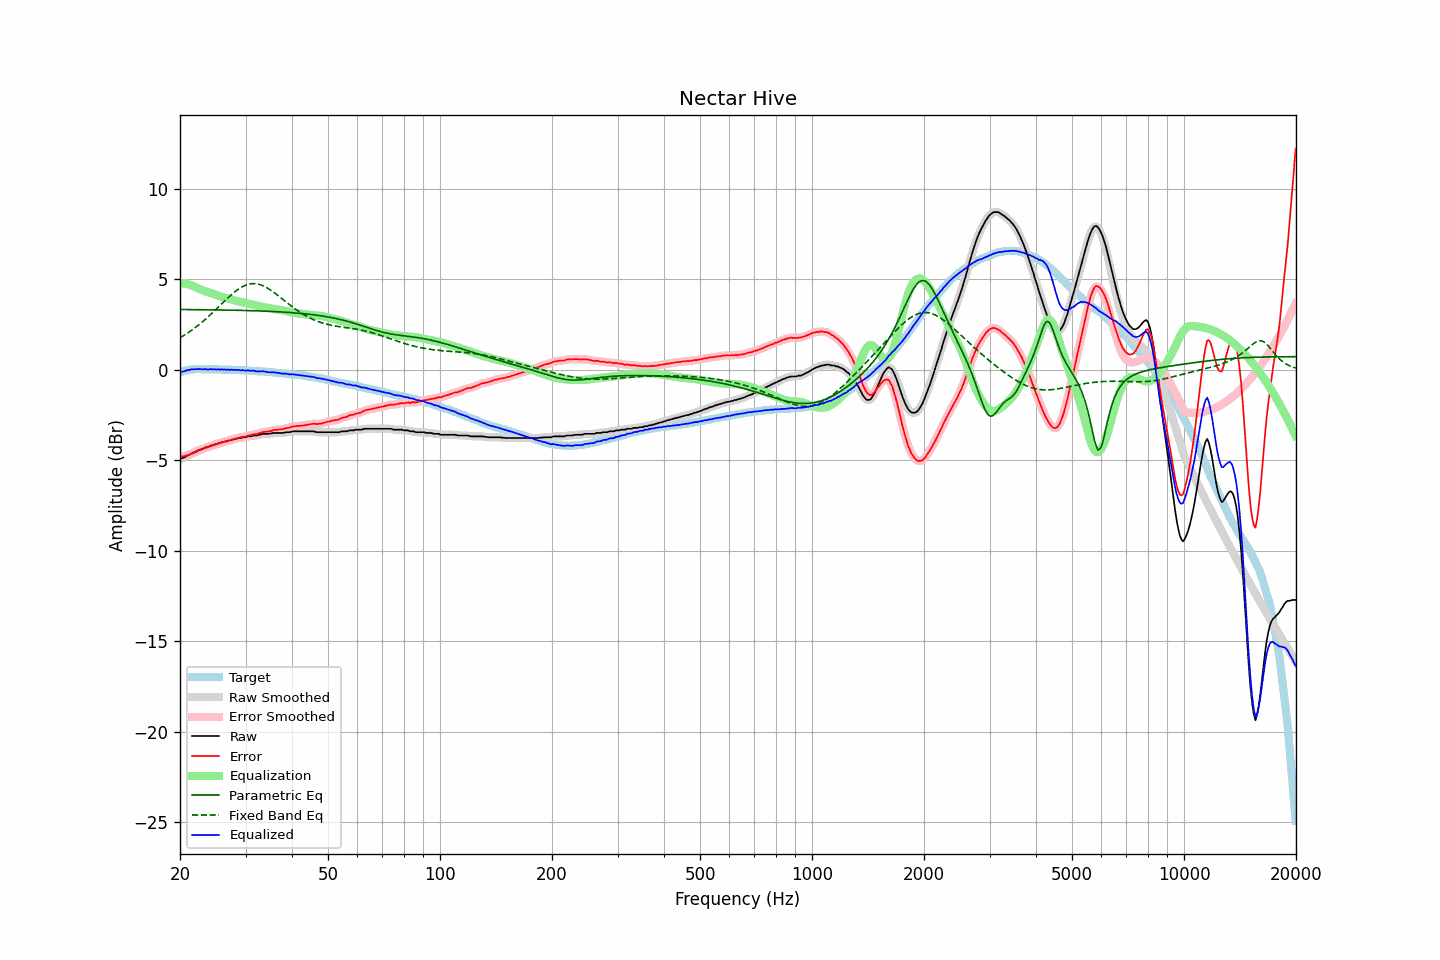

The file beside this chart, header and first rows:
frequency, raw, error, smoothed, error_smoothed, equalization, parametric_eq, fixed_band_eq, equalized_raw, equalized_smoothed, target
20.00, -4.93, -4.78, -4.93, -4.78, 4.80, 3.32, 1.76, -0.13, -0.13, -0.15
20.20, -4.90, -4.78, -4.90, -4.78, 4.79, 3.32, 1.82, -0.11, -0.11, -0.12
20.40, -4.88, -4.79, -4.87, -4.78, 4.77, 3.32, 1.87, -0.10, -0.10, -0.09
20.61, -4.84, -4.77, -4.83, -4.77, 4.76, 3.32, 1.92, -0.08, -0.08, -0.07
20.81, -4.78, -4.74, -4.79, -4.75, 4.74, 3.32, 1.98, -0.04, -0.05, -0.04
21.02, -4.74, -4.73, -4.74, -4.72, 4.71, 3.32, 2.04, -0.02, -0.02, -0.01
21.23, -4.70, -4.70, -4.69, -4.69, 4.69, 3.32, 2.10, -0.01, -0.00, 0.00
21.44, -4.64, -4.65, -4.65, -4.66, 4.66, 3.32, 2.16, 0.02, 0.01, 0.01
21.66, -4.61, -4.63, -4.60, -4.62, 4.62, 3.32, 2.22, 0.02, 0.02, 0.02
21.87, -4.56, -4.58, -4.56, -4.58, 4.59, 3.32, 2.29, 0.03, 0.03, 0.02
22.09, -4.53, -4.56, -4.52, -4.55, 4.55, 3.32, 2.36, 0.02, 0.03, 0.03
22.31, -4.47, -4.50, -4.48, -4.51, 4.51, 3.32, 2.43, 0.04, 0.03, 0.03
22.54, -4.44, -4.47, -4.44, -4.47, 4.47, 3.31, 2.50, 0.03, 0.03, 0.03
22.76, -4.41, -4.44, -4.41, -4.43, 4.43, 3.31, 2.57, 0.02, 0.02, 0.03
22.99, -4.38, -4.40, -4.37, -4.39, 4.39, 3.31, 2.64, 0.02, 0.02, 0.02
23.22, -4.34, -4.36, -4.34, -4.36, 4.36, 3.31, 2.72, 0.02, 0.02, 0.02
23.45, -4.29, -4.31, -4.31, -4.32, 4.32, 3.31, 2.80, 0.04, 0.02, 0.02
23.69, -4.29, -4.30, -4.27, -4.29, 4.29, 3.31, 2.88, 0.00, 0.02, 0.02
23.92, -4.25, -4.26, -4.24, -4.26, 4.26, 3.31, 2.96, 0.01, 0.02, 0.02
24.16, -4.20, -4.22, -4.21, -4.24, 4.23, 3.31, 3.04, 0.03, 0.02, 0.03
24.40, -4.19, -4.21, -4.18, -4.20, 4.20, 3.31, 3.13, 0.01, 0.02, 0.03
24.65, -4.15, -4.16, -4.15, -4.17, 4.17, 3.30, 3.21, 0.02, 0.02, 0.02
24.89, -4.13, -4.14, -4.13, -4.14, 4.14, 3.30, 3.30, 0.02, 0.02, 0.01
25.14, -4.11, -4.12, -4.10, -4.12, 4.11, 3.30, 3.38, 0.01, 0.01, 0.01
25.39, -4.07, -4.08, -4.07, -4.09, 4.09, 3.30, 3.47, 0.02, 0.01, 0.01
25.65, -4.06, -4.07, -4.05, -4.06, 4.06, 3.30, 3.56, 0.00, 0.01, 0.01
25.91, -4.01, -4.01, -4.02, -4.03, 4.03, 3.30, 3.64, 0.02, 0.01, 0.00
26.16, -4.01, -4.01, -4.00, -4.00, 4.01, 3.30, 3.73, -0.00, 0.00, 0.00
26.43, -3.97, -3.97, -3.97, -3.97, 3.98, 3.29, 3.82, 0.01, 0.01, 0.00
26.69, -3.97, -3.97, -3.96, -3.96, 3.95, 3.29, 3.90, -0.01, -0.00, 0.00
26.96, -3.92, -3.92, -3.93, -3.93, 3.93, 3.29, 3.99, 0.01, -0.00, 0.00
27.23, -3.92, -3.92, -3.91, -3.91, 3.90, 3.29, 4.07, -0.02, -0.01, -0.00
27.50, -3.87, -3.87, -3.88, -3.87, 3.87, 3.29, 4.15, 0.01, -0.00, -0.00
27.77, -3.87, -3.86, -3.86, -3.85, 3.85, 3.29, 4.22, -0.02, -0.01, -0.01
28.05, -3.83, -3.82, -3.84, -3.82, 3.82, 3.28, 4.30, -0.00, -0.01, -0.01
28.33, -3.83, -3.80, -3.82, -3.80, 3.80, 3.28, 4.36, -0.03, -0.02, -0.02
28.62, -3.79, -3.76, -3.80, -3.77, 3.78, 3.28, 4.43, -0.01, -0.02, -0.02
28.90, -3.78, -3.75, -3.78, -3.75, 3.76, 3.28, 4.49, -0.02, -0.03, -0.03
29.19, -3.78, -3.74, -3.76, -3.73, 3.74, 3.28, 4.55, -0.04, -0.03, -0.04
29.48, -3.74, -3.71, -3.75, -3.72, 3.72, 3.27, 4.59, -0.02, -0.04, -0.03
29.78, -3.74, -3.70, -3.74, -3.70, 3.70, 3.27, 4.64, -0.04, -0.04, -0.04
30.08, -3.74, -3.70, -3.72, -3.68, 3.68, 3.27, 4.67, -0.06, -0.04, -0.04
30.38, -3.69, -3.64, -3.71, -3.66, 3.66, 3.27, 4.71, -0.03, -0.05, -0.05
30.68, -3.69, -3.64, -3.69, -3.64, 3.64, 3.26, 4.73, -0.05, -0.05, -0.05
30.99, -3.69, -3.63, -3.67, -3.61, 3.62, 3.26, 4.75, -0.07, -0.05, -0.06
31.30, -3.65, -3.58, -3.66, -3.60, 3.60, 3.26, 4.75, -0.05, -0.06, -0.06
31.61, -3.64, -3.57, -3.65, -3.58, 3.58, 3.26, 4.76, -0.06, -0.07, -0.06
31.93, -3.64, -3.56, -3.63, -3.56, 3.55, 3.25, 4.75, -0.08, -0.08, -0.08
32.24, -3.64, -3.55, -3.63, -3.54, 3.53, 3.25, 4.74, -0.10, -0.09, -0.09
32.57, -3.60, -3.51, -3.61, -3.52, 3.51, 3.25, 4.72, -0.08, -0.10, -0.09
32.89, -3.60, -3.51, -3.59, -3.49, 3.49, 3.24, 4.69, -0.10, -0.09, -0.09
33.22, -3.56, -3.46, -3.56, -3.46, 3.48, 3.24, 4.66, -0.08, -0.09, -0.10
33.55, -3.55, -3.44, -3.55, -3.45, 3.46, 3.24, 4.62, -0.09, -0.10, -0.10
33.89, -3.55, -3.43, -3.55, -3.43, 3.44, 3.23, 4.58, -0.11, -0.11, -0.11
34.23, -3.55, -3.43, -3.55, -3.43, 3.42, 3.23, 4.53, -0.13, -0.12, -0.12
34.57, -3.55, -3.42, -3.54, -3.42, 3.40, 3.23, 4.48, -0.14, -0.14, -0.13
34.92, -3.53, -3.39, -3.53, -3.40, 3.39, 3.22, 4.42, -0.14, -0.15, -0.14
35.27, -3.53, -3.39, -3.52, -3.37, 3.37, 3.22, 4.36, -0.15, -0.15, -0.14
35.62, -3.50, -3.34, -3.51, -3.35, 3.36, 3.21, 4.30, -0.14, -0.15, -0.15
35.97, -3.50, -3.33, -3.50, -3.34, 3.35, 3.21, 4.23, -0.15, -0.15, -0.17
... 635 more rows
